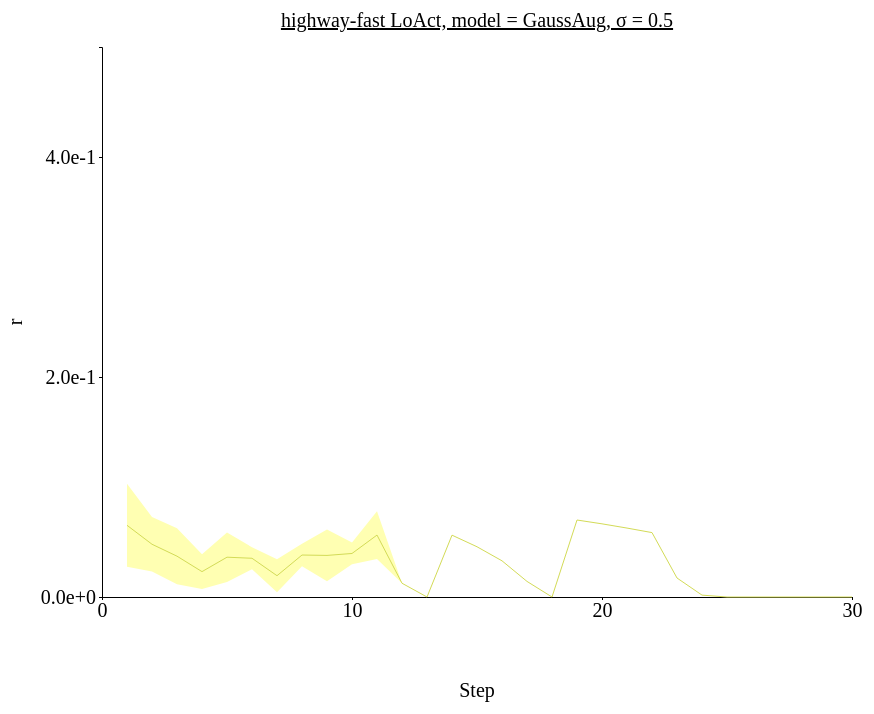
D3 v4 page, settled after 480 driven frames (8 s of simulated time); the page loaded 1 data file(s).



// set the dimensions and margins of the graph
var margin = {top: 100, right: 450, bottom: 200, left: 100},
// var margin = {top: 1, right: 3, bottom: 3, left: 6},
    width = 1300 - margin.left - margin.right,
    height = 850 - margin.top - margin.bottom;

// append the svg object to the body of the page
var svg = d3.select("#my_dataviz")
  .append("svg")
    .attr("width", width + margin.left + margin.right)
    .attr("height", height + margin.top + margin.bottom)
  .append("g")
    .attr("transform",
          "translate(" + margin.left + "," + margin.top + ")");

//Read the data
d3.csv('./data/data_0126_highway-fast_stepwise_GaussAug/highway-fast_stepwise_sigma-0.5.csv',function(data) {
  // console.log(data)
  // Add X axis --> it is a date format
  var x = d3.scaleLinear()
    .domain([0,30])
    .range([ 0, width ]);
  svg.append("g")
    .style("font", "20px times")
    .attr("transform", "translate(0," + height + ")")
    .call(d3.axisBottom(x)
    .tickValues([0, 10, 20, 30])
    .tickSize(3));

  // text label for the x axis
  svg.append("text")             
      .attr("transform",
            "translate(" + (width/2) + " ," + 
                           (height + margin.top) + ")")
      .style("font-size", "20px")
      .style("text-anchor", "middle")
      .text("Step");

  // Add Y axis
  var y = d3.scaleLinear()
    .domain([0, 0.5])
    .range([ height, 0 ]);
  svg.append("g")
    .style("font", "20px times")
    .call(d3.axisLeft(y)
    .tickValues([0, 0.2, 0.4])
    .tickFormat(d3.format(".1e"))
    .tickSize(3));
  
  // text label for the y axis
  svg.append("text")
      .attr("transform", "rotate(-90)")
      .attr("y", 0 - margin.left)
      .attr("x",0 - (height / 2))
      .attr("dy", "1em")
      .style("font-size", "20px")
      .style("text-anchor", "middle")
      .text("r"); 

  // This allows to find the closest X index of the mouse:
  var bisect = d3.bisector(function(d) { return d.x; }).left;

  // Create the circle that travels along the curve of chart
  var focus = svg
    .append('g')
    .append('circle')
      .style("fill", "none")
      .attr("stroke", "black")
      .attr('r', 4.0)
      .style("opacity", 0)

  // Create the text that travels along the curve of chart
  var focusText = svg
    .append('g')
    .append('text')
      .style("opacity", 0)
      .attr("text-anchor", "left")
      .attr("alignment-baseline", "middle")
  
  svg.append("path")
      .datum(data)
      .attr("fill", d3.color('#d3db57').brighter(2))
      .attr("stroke", "none")
      .attr("d", d3.area()
      .x(function(d) { return x(d.x) })
      .y0(function(d) { return y(d.y_hi) })
      .y1(function(d) { return y(d.y_lo) })
      )

  // Add the line
  svg
    .append("path")
    .datum(data)
    .attr("fill", "none")
    // .attr("stroke", "steelblue")
    .attr("stroke", '#d3db57')
    .attr("stroke-width", 1)
    .attr("d", d3.line()
      .x(function(d) { return x(d.x) })
      .y(function(d) { return y(d.y) })
      )

  // Create a rect on top of the svg area: this rectangle recovers mouse position
  svg
    .append('rect')
    .style("fill", "none")
    .style("pointer-events", "all")
    .attr('width', width)
    .attr('height', height)
    .on('mouseover', mouseover)
    .on('mousemove', mousemove)
    .on('mouseout', mouseout);

  svg.append("text")
    .attr("x", (width / 2))             
    .attr("y", -20)
    .attr("text-anchor", "middle")  
    .style("font-size", "20px") 
    .style("text-decoration", "underline")  
    .text("highway-fast LoAct, model = GaussAug, σ = 0.5")

  // What happens when the mouse move -> show the annotations at the right positions.
  function mouseover() {
    focus.style("opacity", 1)
    focusText.style("opacity",1)
    focusText.style("font-size", "20px")
  }

  function mousemove() {
    // recover coordinate we need
    var x0 = x.invert(d3.mouse(this)[0]);
    var i = bisect(data, x0, 1);
    selectedData = data[i]
    focus
      .attr("cx", x(selectedData.x))
      .attr("cy", y(selectedData.y))
    focusText
      .html("(" + selectedData.x + ", " + d3.format(".1e")(selectedData.y) + ")")
      .attr("x", 700)
      .attr("y", 20)
      // .attr("x", x(selectedData.x)+5)
      // .attr("y", y(selectedData.y))
    }
  function mouseout() {
    focus.style("opacity", 0)
    focusText.style("opacity", 0)
  }

});



### data: data/data_0126_highway-fast_stepwise_GaussAug/highway-fast_stepwise_sigma-0.5.csv
x, y, R_std, y_hi, y_lo
1, 0.06519, 0.03775, 0.1029, 0.02744
2, 0.04795, 0.02485, 0.0728, 0.02309
3, 0.03711, 0.0254, 0.06251, 0.0117
4, 0.02307, 0.01573, 0.03879, 0.007343
5, 0.03619, 0.02248, 0.05867, 0.01371
6, 0.03521, 0.01, 0.04522, 0.02521
7, 0.01935, 0.01495, 0.0343, 0.004401
8, 0.03816, 0.01021, 0.04837, 0.02794
9, 0.0378, 0.02347, 0.06127, 0.01433
10, 0.03957, 0.009903, 0.04947, 0.02966
11, 0.0563, 0.02172, 0.07802, 0.03458
12, 0.0125, 0.0, 0.0125, 0.0125
13, 0.0, 0.0, 0.0, 0.0
14, 0.05621, 0.0, 0.05621, 0.05621
15, 0.04568, 0.0, 0.04568, 0.04568
16, 0.0329, 0.0, 0.0329, 0.0329
17, 0.01417, 0.0, 0.01417, 0.01417
18, 0.0, 0.0, 0.0, 0.0
19, 0.06998, 0.0, 0.06998, 0.06998
20, 0.06651, 0.0, 0.06651, 0.06651
21, 0.06267, 0.0, 0.06267, 0.06267
22, 0.05855, 0.0, 0.05855, 0.05855
23, 0.01726, 0.0, 0.01726, 0.01726
24, 0.001714, 0.0, 0.001714, 0.001714
25, 0.0, 0.0, 0.0, 0.0
26, 0.0, 0.0, 0.0, 0.0
27, 0.0, 0.0, 0.0, 0.0
28, 0.0, 0.0, 0.0, 0.0
29, 0.0, 0.0, 0.0, 0.0
30, 0.0, 0.0, 0.0, 0.0